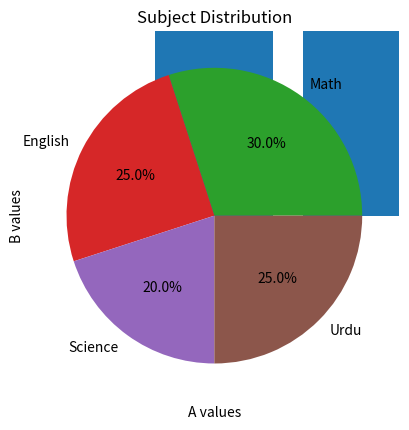

The matplotlib source for this figure:
# Matplotlib Basics
# Matplotlib is used to make charts and graphs in Python

import matplotlib.pyplot as plt

# ---- Line Chart ----
x = [1, 2, 3, 4, 5]
y = [10, 20, 15, 25, 30]

plt.plot(x, y)
plt.title("Simple Line Chart")
plt.xlabel("X values")
plt.ylabel("Y values")
plt.show()

# ---- Bar Chart ----
names = ["Ali", "Komal", "Sara", "Hassan"]
marks = [85, 90, 78, 88]

plt.bar(names, marks)
plt.title("Students Marks")
plt.xlabel("Names")
plt.ylabel("Marks")
plt.show()

# ---- Scatter Plot ----
a = [1, 2, 3, 4, 5]
b = [5, 7, 4, 9, 12]

plt.scatter(a, b)
plt.title("Scatter Plot Example")
plt.xlabel("A values")
plt.ylabel("B values")
plt.show()

# ---- Pie Chart ----
sizes = [30, 25, 20, 25]
labels = ["Math", "English", "Science", "Urdu"]

plt.pie(sizes, labels=labels, autopct="%1.1f%%")
plt.title("Subject Distribution")
plt.show()